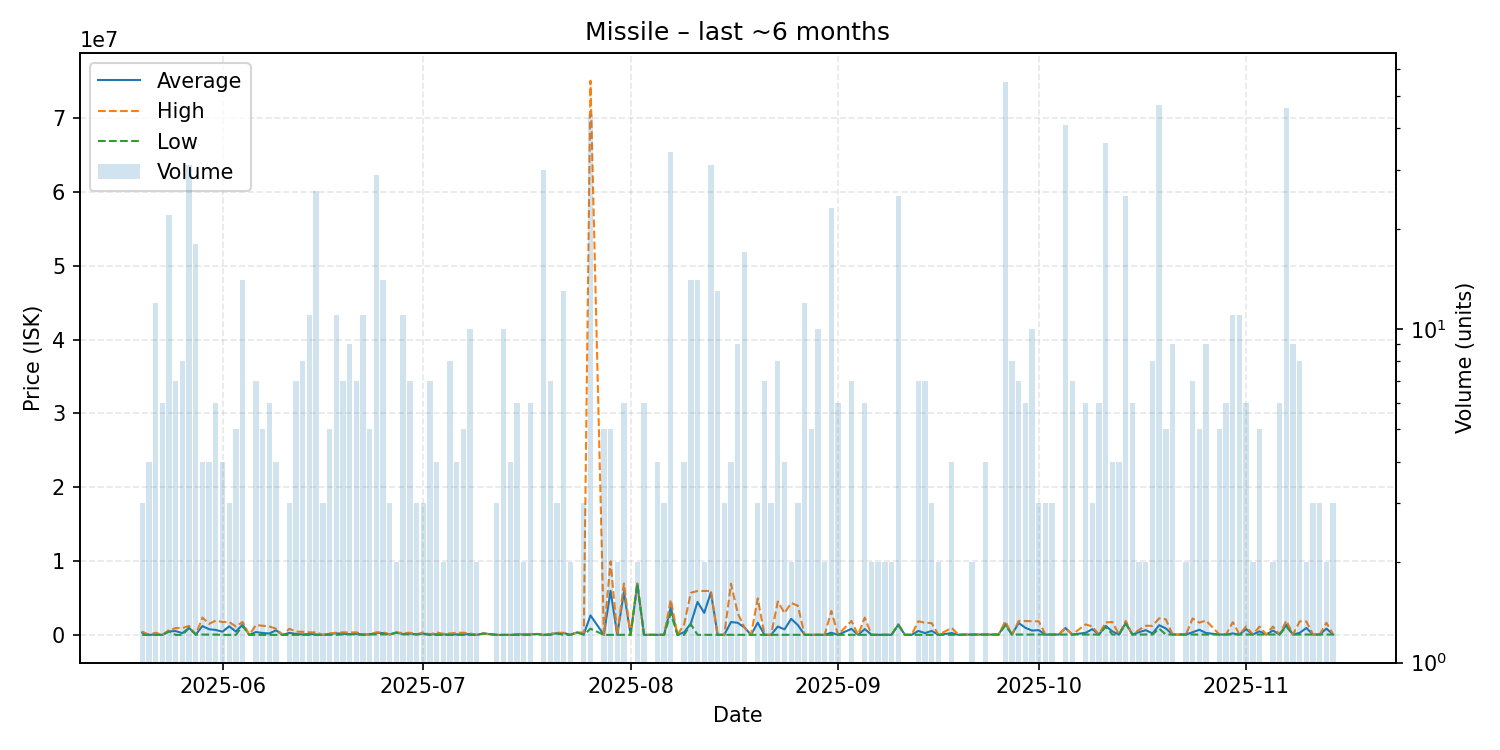

The data file committed next to this chart (first rows):
date, average, highest, lowest, order_count, volume
2025-05-20, 366127, 519100, 60180, 3, 3
2025-05-21, 60180, 60180, 60180, 4, 4
2025-05-22, 108823, 352600, 60000, 8, 12
2025-05-23, 60173, 60180, 60170, 4, 6
2025-05-24, 523232, 717150, 519100, 14, 22
2025-05-25, 582891, 974950, 60180, 6, 7
2025-05-26, 290110, 979900, 60180, 6, 8
2025-05-27, 1011758, 1268000, 979900, 15, 31
2025-05-28, 100294, 101100, 100000, 5, 18
2025-05-29, 1249000, 2398000, 100000, 4, 4
2025-05-30, 824750, 1549500, 100000, 3, 4
2025-05-31, 724032, 1992000, 100000, 5, 6
2025-06-01, 494395, 1797000, 60190, 4, 4
2025-06-02, 1218767, 1798000, 60300, 2, 3
2025-06-03, 513726, 1194000, 60210, 5, 5
2025-06-04, 1440143, 1800000, 1275000, 7, 14
2025-06-05, 60220, 60220, 60220, 1, 1
2025-06-06, 441013, 1393000, 60220, 6, 7
2025-06-07, 308192, 1300000, 60235, 4, 5
2025-06-08, 249213, 1194000, 60260, 5, 6
2025-06-09, 681240, 888700, 60260, 4, 4
2025-06-10, 60260, 60260, 60260, 1, 1
2025-06-11, 333440, 879800, 60260, 3, 3
2025-06-12, 185033, 496950, 60260, 4, 7
2025-06-13, 112039, 474000, 60330, 7, 8
2025-06-14, 183795, 399800, 60350, 9, 11
2025-06-15, 111817, 399900, 60340, 9, 26
2025-06-16, 60340, 60340, 60340, 1, 3
2025-06-17, 183116, 250400, 60340, 5, 5
2025-06-18, 270911, 350000, 60340, 5, 11
2025-06-19, 201743, 397600, 123400, 6, 7
2025-06-20, 152978, 389600, 123400, 8, 9
2025-06-21, 201714, 397500, 123400, 6, 7
2025-06-22, 117676, 123400, 60340, 10, 11
2025-06-23, 123460, 123500, 123400, 5, 5
2025-06-24, 333083, 399800, 127700, 11, 29
2025-06-25, 302686, 399900, 127700, 7, 14
2025-06-26, 127700, 127700, 127700, 3, 3
2025-06-27, 374400, 399800, 349000, 2, 2
2025-06-28, 174827, 300500, 127700, 6, 11
2025-06-29, 254314, 349300, 127700, 7, 7
2025-06-30, 127700, 127700, 127700, 2, 3
2025-07-01, 240467, 397900, 161750, 3, 3
2025-07-02, 121650, 123500, 60350, 5, 7
2025-07-03, 144538, 397100, 60350, 4, 4
2025-07-04, 130175, 200000, 60350, 2, 2
2025-07-05, 107762, 250000, 60350, 7, 8
2025-07-06, 132512, 349000, 60350, 4, 4
2025-07-07, 118060, 348900, 60350, 4, 5
2025-07-08, 164465, 249500, 60350, 6, 10
2025-07-09, 60350, 60350, 60350, 2, 2
2025-07-10, 247400, 247400, 247400, 1, 1
2025-07-12, 60350, 60350, 60350, 3, 3
2025-07-13, 60350, 60350, 60350, 3, 10
2025-07-14, 60370, 60370, 60370, 3, 4
2025-07-15, 100158, 179700, 60385, 6, 6
2025-07-16, 120050, 179700, 60400, 2, 2
2025-07-17, 120017, 179600, 60400, 6, 6
2025-07-18, 179800, 179800, 179800, 1, 1
2025-07-19, 60381, 60400, 60370, 9, 30
... 113 more rows
